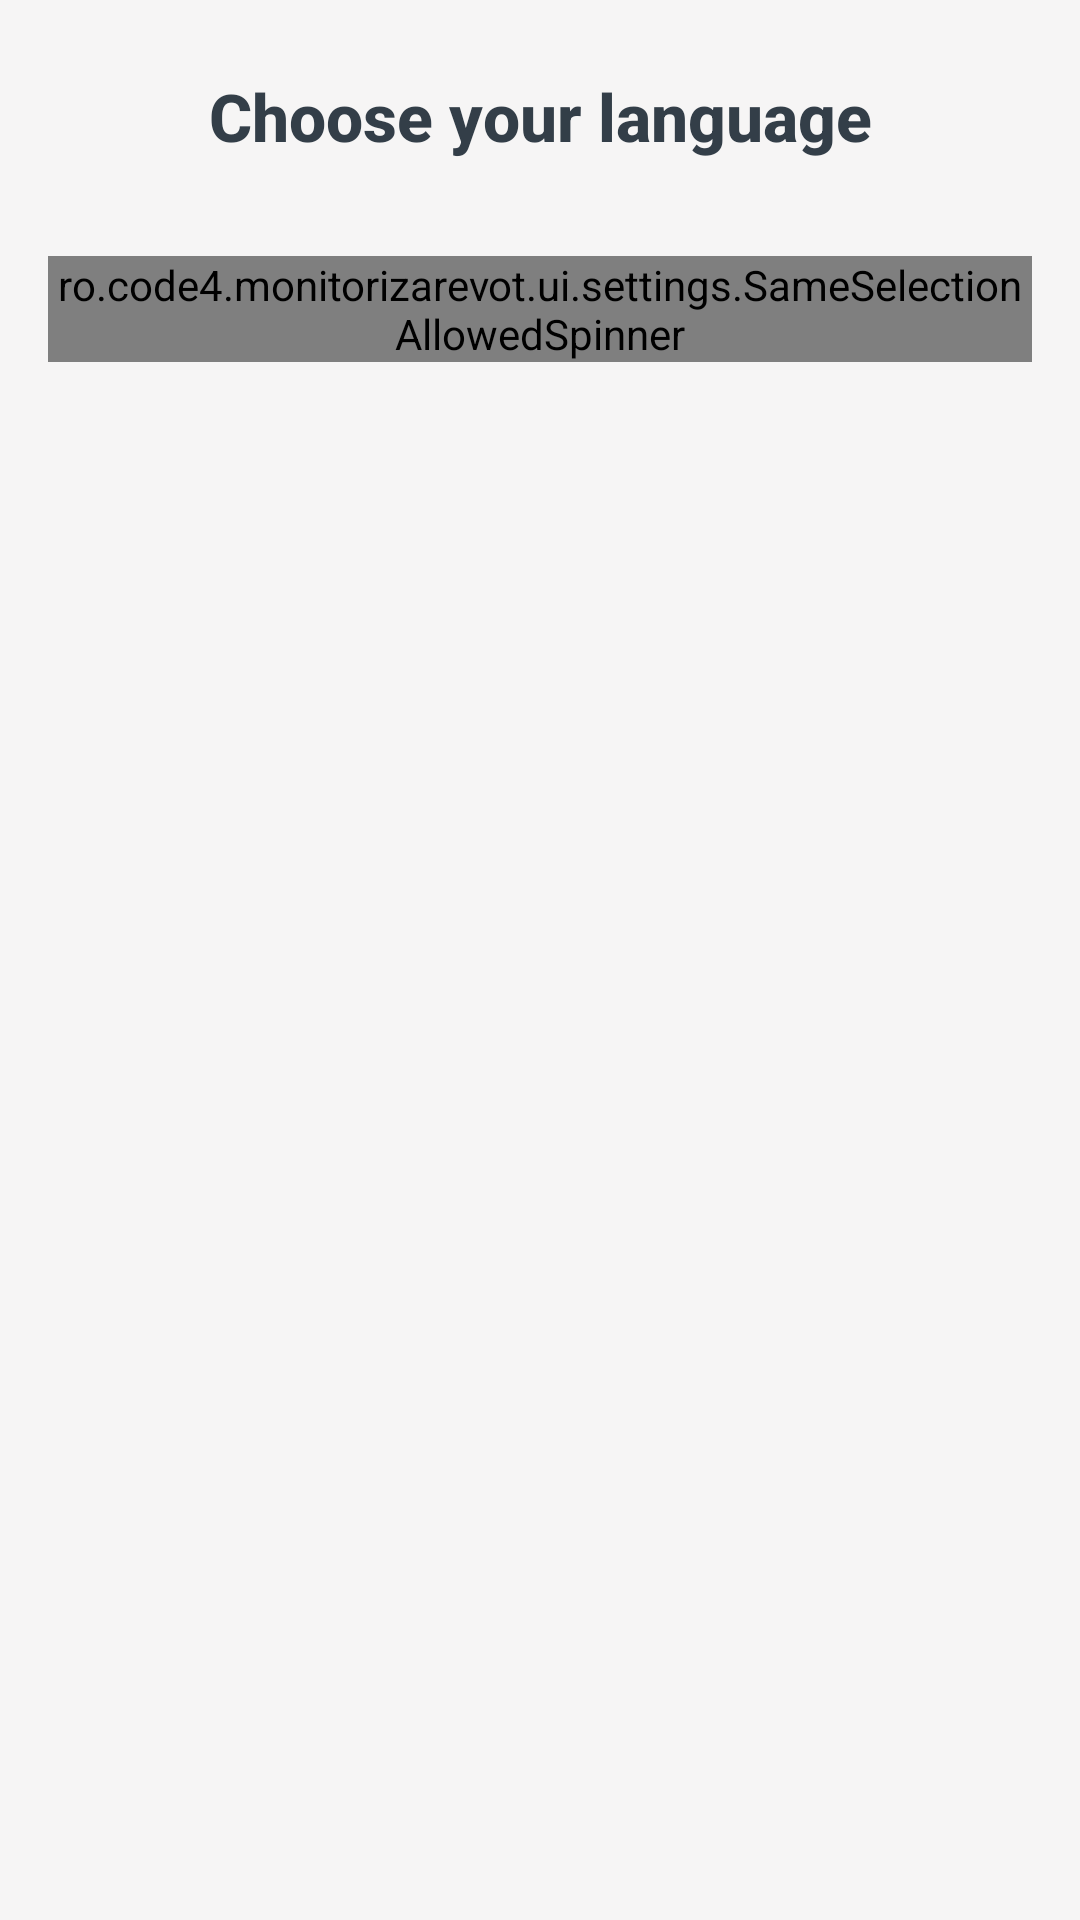

Android layout source for this screen:
<!-- AndroidManifest.xml: application theme AppTheme -->
<!-- res/layout/fragment_about_language_selector.xml -->
<?xml version="1.0" encoding="utf-8"?>
<LinearLayout xmlns:android="http://schemas.android.com/apk/res/android"
    android:layout_width="match_parent"
    android:layout_height="wrap_content"
    xmlns:app="http://schemas.android.com/apk/res-auto"
    xmlns:tools="http://schemas.android.com/tools"
    android:paddingBottom="@dimen/big_margin"
    android:orientation="vertical">

    <TextView
        android:id="@+id/titleOnboarding"
        style="@style/Text.Title.Big"
        app:layout_constraintTop_toBottomOf="@id/topBackground"
        tools:text="@string/onboarding_title_choose_language"
        android:text="@string/onboarding_title_choose_language"
        android:layout_width="match_parent"
        android:layout_height="wrap_content"
        android:layout_marginStart="@dimen/margin"
        android:layout_marginTop="@dimen/big_margin"
        android:layout_marginEnd="@dimen/margin"
        android:gravity="center" />


    <ro.code4.monitorizarevot.ui.settings.SameSelectionAllowedSpinner
        android:id="@+id/languagesSpinner"
        style="@style/Text.Onboarding"
        app:layout_constraintBottom_toBottomOf="parent"
        app:layout_constraintTop_toBottomOf="@id/titleOnboarding"
        app:layout_constraintVertical_bias="0"
        tools:text="@string/onboarding_description_1"
        android:layout_width="match_parent"
        android:layout_height="wrap_content"
        android:layout_marginStart="@dimen/margin"
        android:layout_marginTop="@dimen/xbig_margin"
        android:layout_marginEnd="@dimen/margin"
        android:background="@drawable/background_spinner" />
</LinearLayout>
<!-- resources referenced by this layout -->
<resources>
  <dimen name="big_margin">24dp</dimen>
  <dimen name="margin">16dp</dimen>
  <dimen name="xbig_margin">32dp</dimen>
  <!-- drawable background_spinner (drawable) -->
  <?xml version="1.0" encoding="utf-8"?>
  <layer-list xmlns:android="http://schemas.android.com/apk/res/android">
      <item android:drawable="@drawable/background_input" />
      <item android:right="@dimen/small_margin">
          <bitmap
              android:gravity="right"
              android:src="@drawable/ic_spinner_arrow_down" />
      </item>
  </layer-list>
  <string name="onboarding_description_1">&lt;html&gt;&lt;b&gt;STEP 1:&lt;/b&gt;&lt;br/&gt;Define the polling station you are in, choosing the county and its number.&lt;br/&gt;&lt;br/&gt;&lt;b&gt;STEP 2:&lt;/b&gt;&lt;br/&gt;Add some details about the polling station you are in (urban/rural area, details about the head of the polling commitee, your arrival time). Don’t worry, you can edit the information later.&lt;/html&gt;</string>
  <string name="onboarding_title_choose_language">Choose your language</string>
  <style name="Text.Onboarding">
          <item name="autoSizeStepGranularity">2sp</item>
          <item name="android:textSize">16sp</item>
          <item name="autoSizeTextType">uniform</item>
          <item name="autoSizeMaxTextSize">16sp</item>
      </style>
  <style name="Text.Title.Big">
          <item name="android:textSize">22sp</item>
          <item name="autoSizeMaxTextSize">22sp</item>
          <item name="autoSizeStepGranularity">2sp</item>
          <item name="autoSizeTextType">uniform</item>
          <item name="android:maxLines">1</item>
          <item name="android:textStyle">bold</item>
      </style>
  <style name="AppTheme" parent="Theme.MaterialComponents.Light.DarkActionBar">
          
          <item name="colorPrimary">@color/colorPrimary</item>
          <item name="colorPrimaryDark">@color/colorPrimaryDark</item>
          <item name="colorAccent">@color/colorAccent</item>
          <item name="android:windowIsTranslucent">false</item>
          <item name="android:windowBackground">@color/backgroundLight</item>
          <item name="primaryTextColor">@color/textPrimary</item>
          <item name="buttonColor">@color/purple</item>
          <item name="colorButtonNormal">@color/purple</item>
          <item name="android:colorButtonNormal">@color/purple</item>
          <item name="inputBackgroundColor">@color/inputFill</item>
      </style>
  <!-- drawable background_input (drawable) -->
  <?xml version="1.0" encoding="utf-8"?>
  <shape xmlns:android="http://schemas.android.com/apk/res/android">
      <solid android:color="?attr/inputBackgroundColor" />
      <corners android:radius="4dp" />
      <stroke
          android:width="1dp"
          android:color="@color/inputBorder" />
  </shape>
  <dimen name="small_margin">8dp</dimen>
  <!-- drawable ic_spinner_arrow_down: png bitmap (drawable-hdpi, 403 bytes) -->
  <color name="colorPrimary">#ffcc00</color>
  <color name="colorPrimaryDark">#ffa000</color>
  <color name="colorAccent">#333E48</color>
  <color name="backgroundLight">#F6F5F5</color>
  <color name="textPrimary">#333E48</color>
  <color name="purple">#81175C</color>
  <color name="inputFill">#FCFCFC</color>
  <color name="inputBorder">#DDDDDD</color>
</resources>
